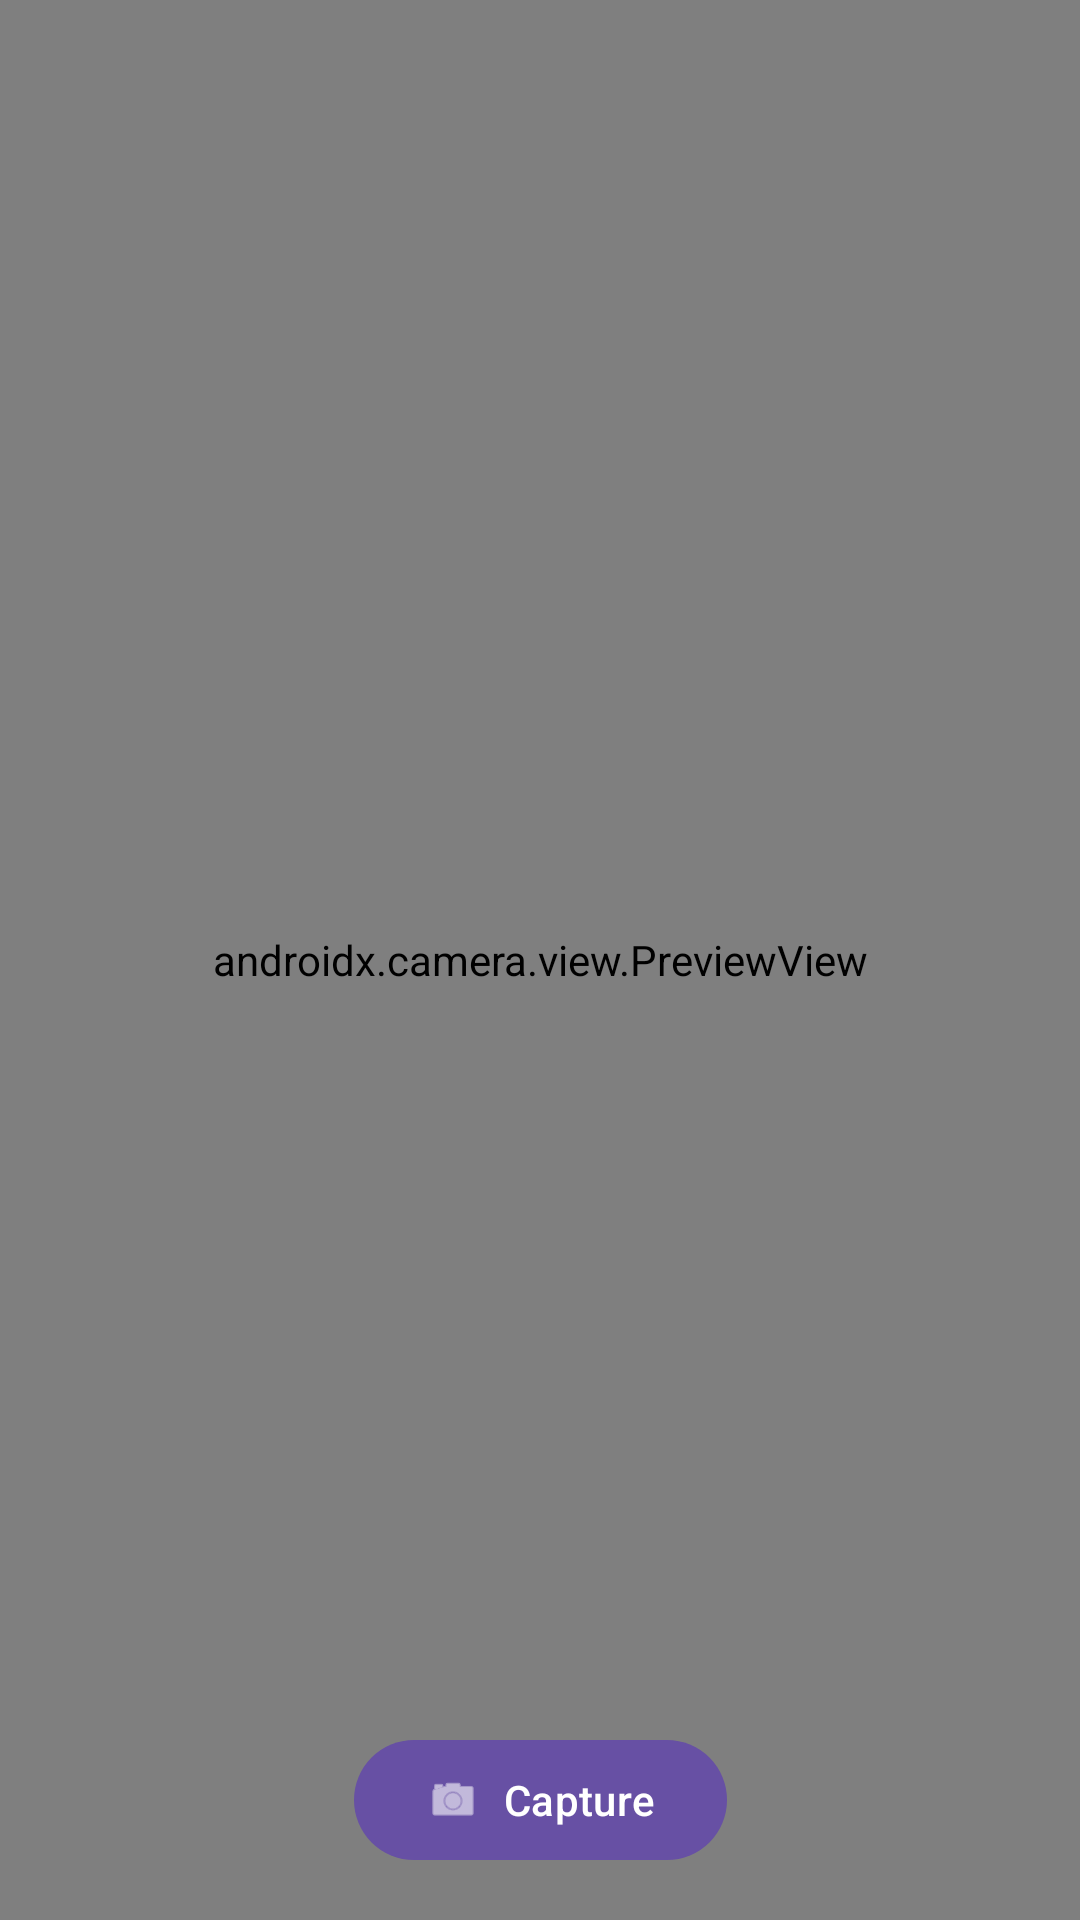

Reconstruct the res/layout file that produces this screen, plus the resources it refers to.
<!-- AndroidManifest.xml: application theme Theme.DocumentSummarizer -->
<!-- res/layout/activity_scanner.xml -->
<?xml version="1.0" encoding="utf-8"?>
<androidx.constraintlayout.widget.ConstraintLayout xmlns:android="http://schemas.android.com/apk/res/android"
    xmlns:app="http://schemas.android.com/apk/res-auto"
    xmlns:tools="http://schemas.android.com/tools"
    android:id="@+id/main"
    android:layout_width="match_parent"
    android:layout_height="match_parent"
    tools:context=".ScannerActivity">

    <androidx.constraintlayout.widget.ConstraintLayout
        android:id="@+id/previewContainer"
        android:layout_width="0dp"
        android:layout_height="0dp"
        app:layout_constraintTop_toTopOf="parent"
        app:layout_constraintBottom_toBottomOf="parent"
        app:layout_constraintStart_toStartOf="parent"
        app:layout_constraintEnd_toEndOf="parent">

        <androidx.camera.view.PreviewView
            android:id="@+id/previewView"
            android:layout_width="0dp"
            android:layout_height="0dp"
            app:implementationMode="performance"
            app:layout_constraintTop_toTopOf="parent"
            app:layout_constraintBottom_toBottomOf="parent"
            app:layout_constraintStart_toStartOf="parent"
            app:layout_constraintEnd_toEndOf="parent" />

        
        <com.google.android.material.button.MaterialButton
            android:id="@+id/button_capture"
            style="?attr/materialButtonStyle"
            android:layout_width="wrap_content"
            android:layout_height="wrap_content"
            android:layout_margin="16dp"
            android:text="Capture"
            app:icon="@android:drawable/ic_menu_camera"
            app:layout_constraintStart_toStartOf="parent"
            app:layout_constraintEnd_toEndOf="parent"
            app:layout_constraintBottom_toBottomOf="parent" />

        <ProgressBar
            android:id="@+id/progressBar_capture"
            android:layout_width="48dp"
            android:layout_height="48dp"
            android:visibility="gone"
            android:layout_marginBottom="16dp"
            app:layout_constraintBottom_toTopOf="@id/button_capture"
            app:layout_constraintEnd_toEndOf="parent"
            app:layout_constraintStart_toStartOf="parent" />
    </androidx.constraintlayout.widget.ConstraintLayout>

    
    <androidx.constraintlayout.widget.ConstraintLayout
        android:id="@+id/reviewContainer"
        android:visibility="gone"
        android:layout_width="0dp"
        android:layout_height="0dp"
        android:padding="12dp"
        app:layout_constraintTop_toTopOf="parent"
        app:layout_constraintBottom_toBottomOf="parent"
        app:layout_constraintStart_toStartOf="parent"
        app:layout_constraintEnd_toEndOf="parent">

        
        <com.google.android.material.card.MaterialCardView
            android:id="@+id/thumbCard"
            android:layout_width="0dp"
            android:layout_height="160dp"
            app:cardUseCompatPadding="true"
            app:layout_constraintTop_toTopOf="parent"
            app:layout_constraintStart_toStartOf="parent"
            app:layout_constraintEnd_toEndOf="parent">

            <ImageView
                android:id="@+id/imgThumb"
                android:layout_width="match_parent"
                android:layout_height="match_parent"
                android:scaleType="centerCrop" />
        </com.google.android.material.card.MaterialCardView>

        
        <com.google.android.material.card.MaterialCardView
            android:id="@+id/textCard"
            android:layout_width="0dp"
            android:layout_height="0dp"
            android:layout_marginTop="12dp"
            app:cardUseCompatPadding="true"
            app:layout_constraintTop_toBottomOf="@id/thumbCard"
            app:layout_constraintBottom_toTopOf="@+id/actionRow"
            app:layout_constraintStart_toStartOf="parent"
            app:layout_constraintEnd_toEndOf="parent">

            <ScrollView
                android:layout_width="match_parent"
                android:layout_height="match_parent"
                android:fillViewport="true">

                <TextView
                    android:id="@+id/tvOcr"
                    android:layout_width="match_parent"
                    android:layout_height="wrap_content"
                    android:padding="12dp"
                    android:textIsSelectable="true"
                    android:textSize="16sp" />
            </ScrollView>
        </com.google.android.material.card.MaterialCardView>

        
        <LinearLayout
            android:id="@+id/actionRow"
            android:layout_width="0dp"
            android:layout_height="wrap_content"
            android:gravity="center"
            android:orientation="horizontal"
            android:layout_marginTop="12dp"
            app:layout_constraintBottom_toBottomOf="parent"
            app:layout_constraintStart_toStartOf="parent"
            app:layout_constraintEnd_toEndOf="parent">

            <com.google.android.material.button.MaterialButton
                android:id="@+id/button_retake"
                android:layout_width="wrap_content"
                android:layout_height="wrap_content"
                android:layout_weight="1"
                android:text="Retake"
                app:icon="@android:drawable/ic_media_rew" />

            <Space
                android:layout_width="12dp"
                android:layout_height="1dp" />

            <com.google.android.material.button.MaterialButton
                android:id="@+id/button_confirm"
                style="?attr/materialButtonStyle"
                android:layout_width="wrap_content"
                android:layout_height="wrap_content"
                android:layout_weight="1"
                android:text="Confirm"
                app:icon="@android:drawable/checkbox_on_background" />
        </LinearLayout>
    </androidx.constraintlayout.widget.ConstraintLayout>
</androidx.constraintlayout.widget.ConstraintLayout>
<!-- resources referenced by this layout -->
<resources>
  <style name="Theme.DocumentSummarizer" parent="Theme.Material3.DayNight.NoActionBar" />
</resources>
